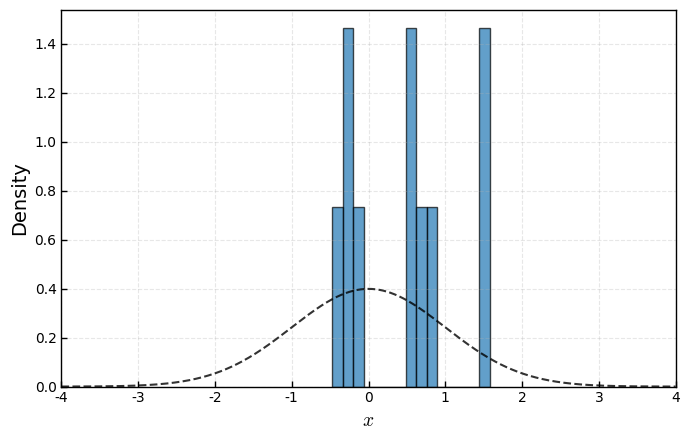
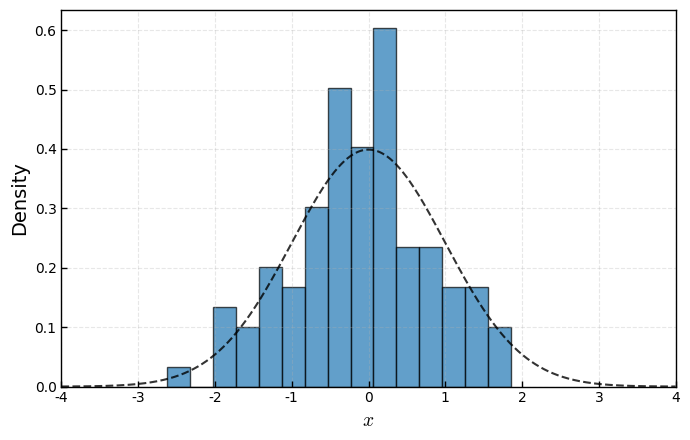
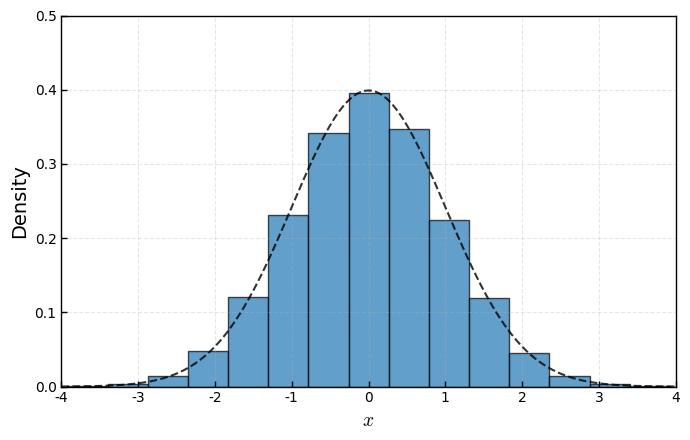

The matplotlib source for these figures, in order:
# Import libraries
import numpy as np
import matplotlib.pyplot as plt
from scipy.stats import binom, poisson, norm, uniform, expon



# Plot styling
plt.rcParams.update({
    "font.family": "serif",
    "font.serif": ["Times New Roman", "Palatino", "Computer Modern Roman"],
    "mathtext.fontset": "cm",
    "axes.facecolor": "none",
    "figure.facecolor": "white",
})

# Colors
main_color = "#1f77b4"
highlight_color = 'firebrick'
figsize = (7, 4.5)


# Central Limit Theorem: Small to Large Sample Histograms

sample_sizes = [10, 100, 10000]
filenames = ["clt_1", "clt_2", "clt_3"]

# Normal distribution parameters
mu = 0
sigma = 1
bins = 15  # keep consistent for all for visual comparison

for size, fname in zip(sample_sizes, filenames):
    np.random.seed(42)
    data = np.random.normal(loc=mu, scale=sigma, size=size)
    
    fig, ax = plt.subplots(figsize=figsize)

    # Histogram
    ax.hist(data, bins=bins, density=True, color=main_color, edgecolor='black', linewidth=1.0, alpha=0.7)

    # Plot true Gaussian PDF
    x_vals = np.linspace(mu - 4*sigma, mu + 4*sigma, 1000)
    y_vals = norm.pdf(x_vals, mu, sigma)
    ax.plot(x_vals, y_vals, 'k--', lw=1.5, alpha=0.8)

    # Axis labels
    ax.set_xlabel(r"$x$", fontsize=14)
    ax.set_ylabel(r"Density", fontsize=14)

    # Ticks and grid
    ax.tick_params(axis='both', direction='in', length=4, width=1)
    ax.grid(True, linestyle='--', alpha=0.3)

    # Box styling
    for spine in ax.spines.values():
        spine.set_visible(True)
        spine.set_linewidth(1)

    # Limits
    ax.set_xlim(mu - 4*sigma, mu + 4*sigma)
    ax.set_ylim(0, max(ax.get_ylim()[1], 0.45 if size == 10 else 0.5))

    plt.tight_layout()
    fig.savefig(f"{fname}.png", dpi=300, bbox_inches='tight')
    fig.savefig(f"{fname}.pdf", bbox_inches='tight')
    plt.show()
